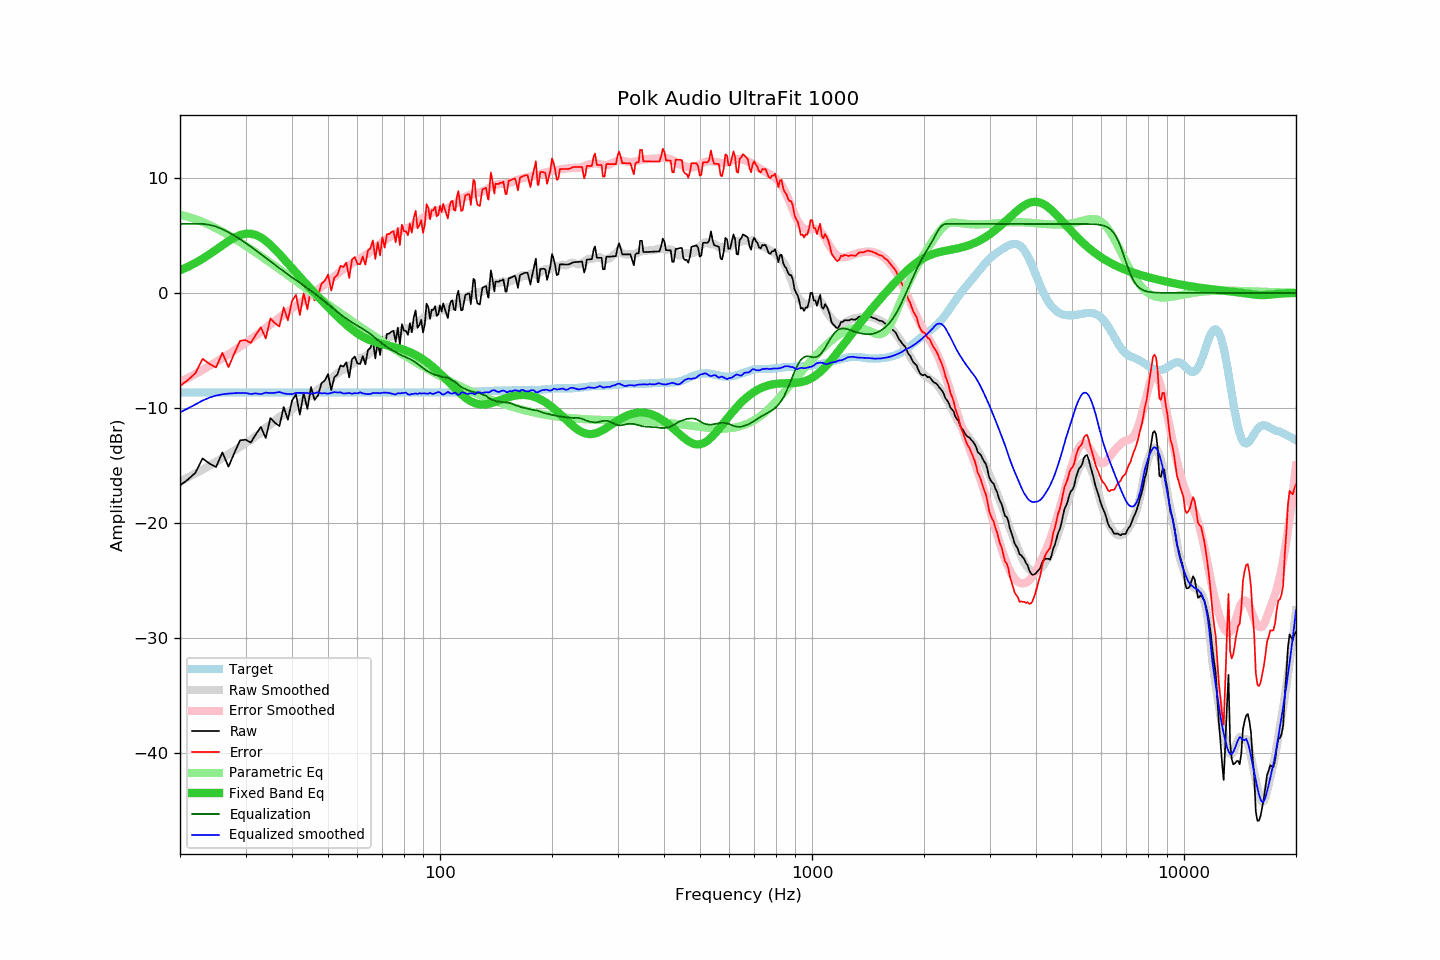

The file beside this chart, header and first rows:
frequency, raw, error, smoothed, error_smoothed, equalization, parametric_eq, equalized_raw, equalized_smoothed, target
20, -16.75, -8.09, -16.39, -7.76, 6.00, 1.96, -10.75, -10.39, -8.66
21, -16.23, -7.57, -16.04, -7.40, 6.00, 2.27, -10.23, -10.04, -8.66
22, -15.64, -6.98, -15.70, -7.05, 6.00, 2.60, -9.64, -9.70, -8.66
23, -14.39, -5.73, -15.36, -6.70, 6.00, 2.97, -8.39, -9.36, -8.66
24, -14.83, -6.17, -15.02, -6.35, 5.92, 3.36, -8.91, -9.10, -8.66
25, -15.14, -6.48, -14.69, -6.01, 5.77, 3.75, -9.37, -8.92, -8.66
26, -13.87, -5.21, -14.36, -5.67, 5.54, 4.14, -8.33, -8.82, -8.66
27, -15.11, -6.45, -14.03, -5.33, 5.27, 4.50, -9.84, -8.75, -8.66
28, -13.92, -5.26, -13.70, -5.00, 4.98, 4.80, -8.94, -8.72, -8.66
29, -12.82, -4.16, -13.38, -4.67, 4.67, 5.03, -8.15, -8.70, -8.66
30, -12.76, -4.10, -13.05, -4.35, 4.35, 5.15, -8.41, -8.71, -8.66
31, -13.01, -4.35, -12.81, -4.02, 4.02, 5.15, -8.99, -8.79, -8.66
32, -12.28, -3.62, -12.43, -3.70, 3.70, 5.04, -8.58, -8.73, -8.66
33, -11.65, -2.99, -12.17, -3.37, 3.37, 4.82, -8.28, -8.80, -8.66
34, -12.62, -3.96, -11.72, -3.05, 3.05, 4.53, -9.57, -8.67, -8.66
35, -10.88, -2.22, -11.44, -2.74, 2.74, 4.18, -8.14, -8.71, -8.66
36, -11.29, -2.63, -11.12, -2.43, 2.43, 3.79, -8.86, -8.68, -8.66
37, -11.58, -2.92, -10.77, -2.15, 2.15, 3.39, -9.43, -8.62, -8.66
38, -9.92, -1.26, -10.60, -1.87, 1.87, 2.97, -8.05, -8.73, -8.66
39, -11.03, -2.37, -10.40, -1.61, 1.61, 2.56, -9.42, -8.79, -8.66
40, -9.37, -0.71, -10.15, -1.35, 1.35, 2.16, -8.02, -8.80, -8.66
41, -8.83, -0.17, -9.80, -1.11, 1.11, 1.77, -7.72, -8.69, -8.66
42, -10.58, -1.92, -9.58, -0.88, 0.88, 1.39, -9.70, -8.70, -8.66
43, -8.70, -0.04, -9.34, -0.63, 0.63, 1.03, -8.07, -8.71, -8.66
44, -10.09, -1.43, -9.10, -0.40, 0.40, 0.67, -9.69, -8.70, -8.66
45, -8.18, 0.48, -8.93, -0.17, 0.17, 0.33, -8.01, -8.76, -8.66
46, -9.31, -0.65, -8.67, 0.05, -0.05, 0.00, -9.36, -8.72, -8.66
47, -8.91, -0.25, -8.36, 0.28, -0.28, -0.32, -9.19, -8.64, -8.66
48, -7.86, 0.80, -8.22, 0.52, -0.52, -0.63, -8.38, -8.73, -8.66
49, -7.61, 1.05, -7.97, 0.74, -0.74, -0.94, -8.35, -8.72, -8.66
50, -7.07, 1.59, -7.78, 0.99, -0.99, -1.23, -8.06, -8.76, -8.66
51, -8.45, 0.21, -7.48, 1.21, -1.21, -1.51, -9.66, -8.69, -8.66
52, -7.33, 1.33, -7.19, 1.43, -1.43, -1.79, -8.76, -8.62, -8.66
53, -7.09, 1.57, -7.00, 1.66, -1.66, -2.05, -8.75, -8.66, -8.66
54, -6.30, 2.36, -6.78, 1.86, -1.86, -2.30, -8.16, -8.65, -8.66
55, -6.41, 2.25, -6.69, 2.06, -2.06, -2.54, -8.47, -8.75, -8.66
56, -6.03, 2.63, -6.51, 2.23, -2.23, -2.77, -8.26, -8.74, -8.66
57, -7.35, 1.31, -6.30, 2.40, -2.40, -2.98, -9.75, -8.70, -8.66
58, -5.76, 2.90, -6.21, 2.56, -2.56, -3.18, -8.32, -8.78, -8.66
59, -5.53, 3.13, -5.99, 2.72, -2.72, -3.36, -8.25, -8.71, -8.66
60, -6.14, 2.52, -5.88, 2.86, -2.86, -3.52, -9.00, -8.73, -8.66
61, -6.17, 2.49, -5.64, 2.99, -2.99, -3.67, -9.16, -8.64, -8.66
62, -5.49, 3.17, -5.61, 3.13, -3.13, -3.81, -8.62, -8.74, -8.66
63, -6.21, 2.45, -5.50, 3.27, -3.27, -3.93, -9.48, -8.77, -8.66
64, -4.98, 3.68, -5.38, 3.42, -3.42, -4.03, -8.40, -8.81, -8.66
65, -4.78, 3.88, -5.20, 3.58, -3.58, -4.13, -8.36, -8.79, -8.66
66, -4.09, 4.57, -4.96, 3.75, -3.75, -4.21, -7.84, -8.70, -8.66
67, -5.70, 2.96, -4.77, 3.93, -3.93, -4.28, -9.63, -8.70, -8.66
68, -4.27, 4.39, -4.60, 4.10, -4.10, -4.34, -8.37, -8.70, -8.66
69, -5.40, 3.26, -4.47, 4.26, -4.26, -4.40, -9.66, -8.73, -8.66
70, -3.83, 4.83, -4.26, 4.42, -4.42, -4.45, -8.25, -8.68, -8.66
71, -4.72, 3.94, -4.11, 4.56, -4.56, -4.50, -9.28, -8.67, -8.66
72, -3.56, 5.10, -3.97, 4.71, -4.71, -4.55, -8.27, -8.68, -8.66
73, -3.54, 5.12, -3.87, 4.83, -4.83, -4.59, -8.37, -8.71, -8.66
74, -3.37, 5.29, -3.80, 4.95, -4.95, -4.64, -8.32, -8.75, -8.66
75, -3.29, 5.37, -3.75, 5.05, -5.05, -4.69, -8.34, -8.79, -8.66
76, -4.26, 4.40, -3.69, 5.14, -5.14, -4.73, -9.40, -8.84, -8.66
77, -3.02, 5.64, -3.46, 5.26, -5.26, -4.78, -8.28, -8.72, -8.66
78, -4.50, 4.16, -3.39, 5.35, -5.35, -4.84, -9.85, -8.74, -8.66
79, -2.72, 5.94, -3.27, 5.43, -5.43, -4.89, -8.15, -8.70, -8.66
... 553 more rows
